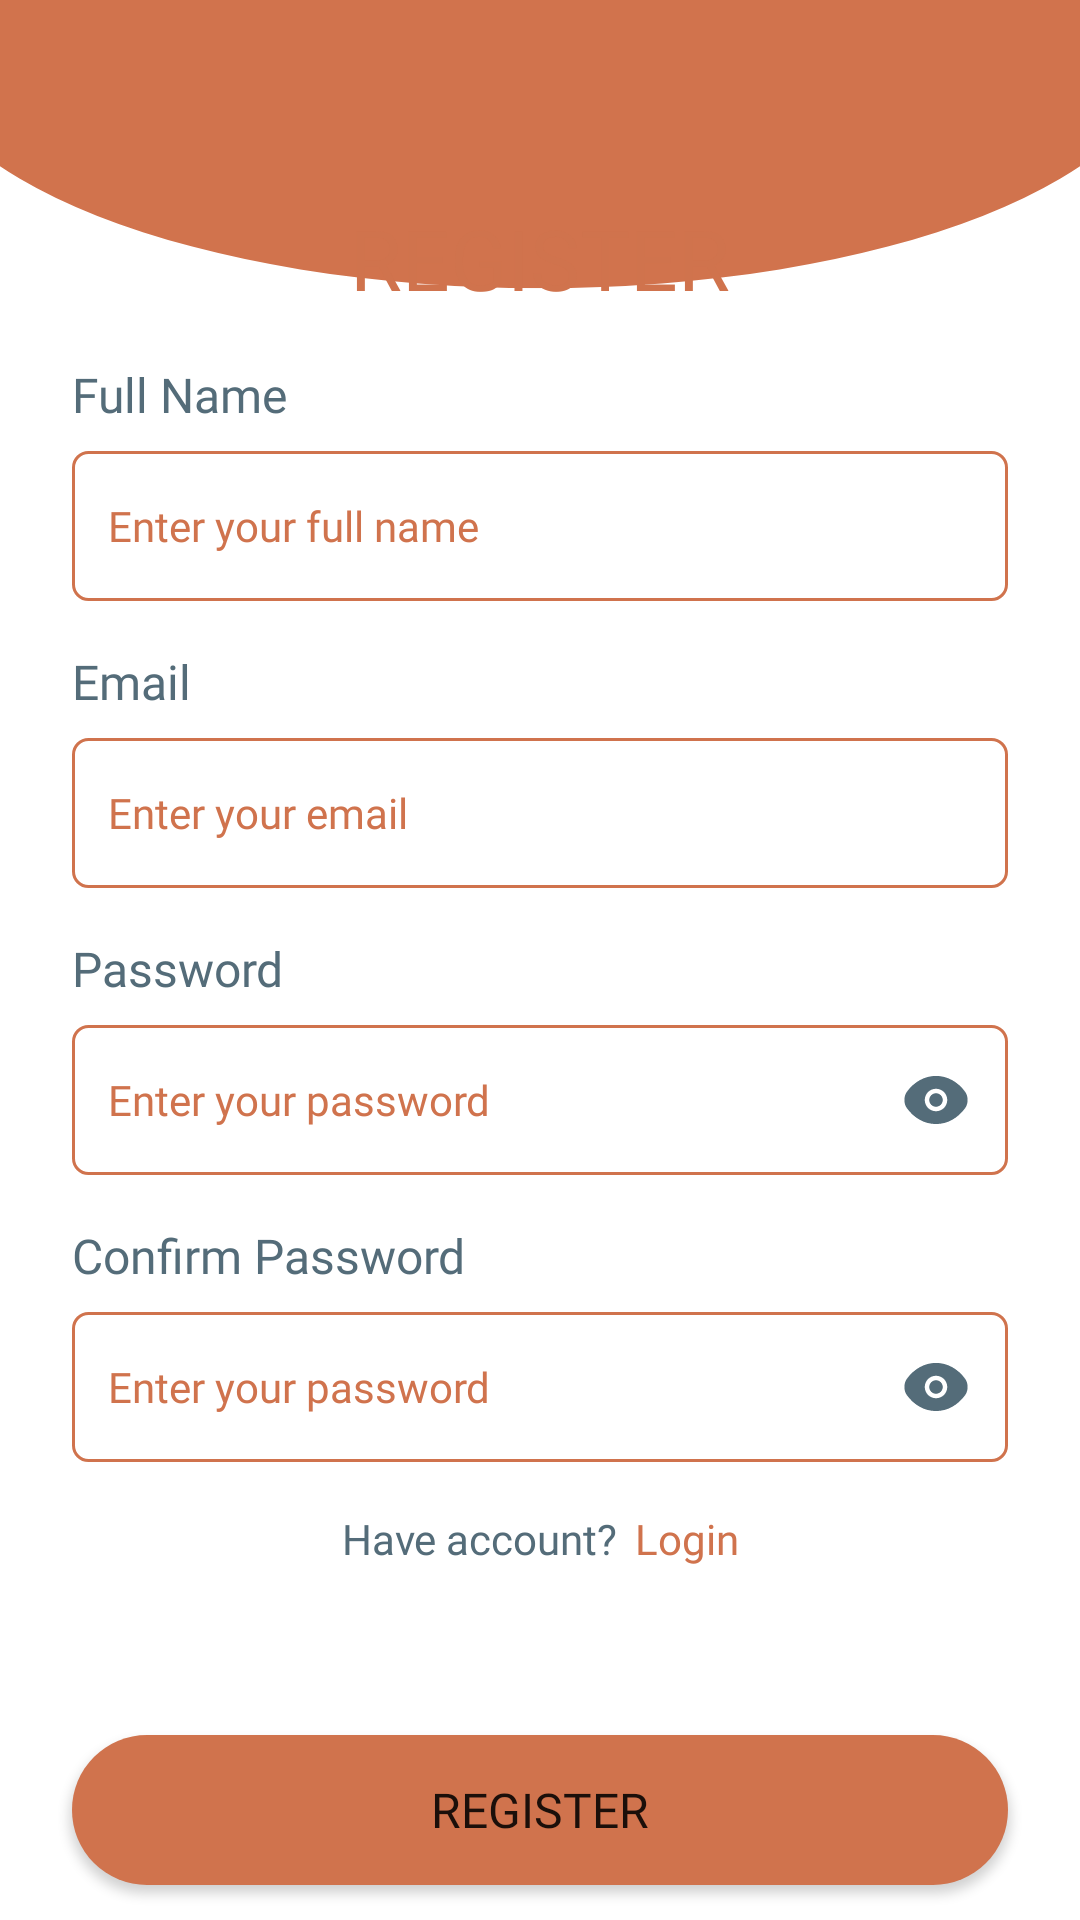

This screen was rendered from an Android layout file. Write that file and the resources it references.
<!-- AndroidManifest.xml: application theme Theme.Kid_toy_store -->
<!-- res/layout/activity_register.xml -->
<?xml version="1.0" encoding="utf-8"?>
<LinearLayout xmlns:android="http://schemas.android.com/apk/res/android"
    xmlns:app="http://schemas.android.com/apk/res-auto"
    xmlns:tools="http://schemas.android.com/tools"
    android:layout_width="match_parent"
    android:layout_height="match_parent"
    android:background="@drawable/header_shape"
    android:gravity="center"
    android:orientation="vertical"
    tools:context=".view.activity.LoginActivity">

    <TextView
        android:layout_width="match_parent"
        android:layout_height="wrap_content"
        android:layout_marginTop="56dp"
        android:fontFamily="@font/extrabold"
        android:text="@string/register"
        android:textAlignment="center"
        android:textAllCaps="true"
        android:textColor="@color/textPrimaryColor"
        android:textSize="28sp" />

    <LinearLayout
        android:id="@+id/lnLoginForm"
        android:layout_width="match_parent"
        android:layout_height="wrap_content"
        android:layout_marginHorizontal="24dp"
        android:layout_marginTop="@dimen/main_space"
        android:orientation="vertical">

        <TextView
            android:layout_width="match_parent"
            android:layout_height="wrap_content"
            android:fontFamily="@font/bold"
            android:text="@string/full_name"
            android:textAlignment="textStart"
            android:textColor="@color/secondPrimaryColor"
            android:textSize="16sp" />

        <EditText
            android:id="@+id/editFullName"
            android:layout_width="match_parent"
            android:layout_height="50dp"
            android:layout_marginTop="8dp"
            android:autofillHints="emailAddress"
            android:background="@drawable/button_selector"
            android:fontFamily="@font/regular"
            android:hint="@string/enter_your_full_name"
            android:padding="12dp"
            android:textColor="@color/textPrimaryColor"
            android:textColorHint="@color/textPrimaryColor"
            android:textSize="14sp" />

        <TextView
            android:layout_width="match_parent"
            android:layout_height="wrap_content"
            android:layout_marginTop="@dimen/main_space"
            android:fontFamily="@font/bold"
            android:text="@string/email"
            android:textAlignment="textStart"
            android:textColor="@color/secondPrimaryColor"
            android:textSize="16sp" />

        <EditText
            android:id="@+id/editEmail"
            android:layout_width="match_parent"
            android:layout_height="50dp"
            android:layout_marginTop="8dp"
            android:autofillHints="emailAddress"
            android:background="@drawable/button_selector"
            android:fontFamily="@font/regular"
            android:hint="@string/enter_your_email"
            android:padding="12dp"
            android:textColor="@color/textPrimaryColor"
            android:textColorHint="@color/textPrimaryColor"
            android:textSize="14sp" />

        <TextView
            android:layout_width="match_parent"
            android:layout_height="wrap_content"
            android:layout_marginTop="@dimen/main_space"
            android:fontFamily="@font/bold"
            android:text="@string/password"
            android:textAlignment="textStart"
            android:textColor="@color/secondPrimaryColor"
            android:textSize="16sp" />

        <EditText
            android:id="@+id/editPassword"
            android:layout_width="match_parent"
            android:layout_height="50dp"
            android:layout_marginTop="8dp"
            android:autofillHints="password"
            android:background="@drawable/button_selector"
            android:drawableEnd="@drawable/ic_show"
            android:fontFamily="@font/regular"
            android:hint="@string/enter_your_password"
            android:padding="12dp"
            android:textColor="@color/textPrimaryColor"
            android:textColorHint="@color/textPrimaryColor"
            android:textSize="14sp"
            android:password="true"
            tools:ignore="Deprecated" />

        <TextView
            android:layout_width="match_parent"
            android:layout_height="wrap_content"
            android:layout_marginTop="@dimen/main_space"
            android:fontFamily="@font/bold"
            android:text="@string/confirm_password"
            android:textAlignment="textStart"
            android:textColor="@color/secondPrimaryColor"
            android:textSize="16sp" />

        <EditText
            android:id="@+id/editConfirmPassword"
            android:layout_width="match_parent"
            android:layout_height="50dp"
            android:layout_marginTop="8dp"
            android:autofillHints="password"
            android:background="@drawable/button_selector"
            android:drawableEnd="@drawable/ic_show"
            android:fontFamily="@font/regular"
            android:hint="@string/enter_your_password"
            android:padding="12dp"
            android:textColor="@color/textPrimaryColor"
            android:textColorHint="@color/textPrimaryColor"
            android:textSize="14sp"
            android:password="true"
            tools:ignore="Deprecated" />

    </LinearLayout>

    <LinearLayout
        android:layout_width="match_parent"
        android:layout_height="wrap_content"
        android:layout_marginTop="16dp"
        android:layout_marginHorizontal="24dp"
        android:gravity="center"
        android:orientation="horizontal">

        <TextView
            android:layout_width="wrap_content"
            android:layout_height="wrap_content"
            android:layout_marginEnd="6dp"
            android:fontFamily="@font/regular"
            android:text="@string/have_account"
            android:textAlignment="center"
            android:textColor="@color/secondPrimaryColor"
            android:textSize="14sp" />

        <TextView
            android:id="@+id/tvLogin"
            android:layout_width="wrap_content"
            android:layout_height="wrap_content"
            android:fontFamily="@font/bold"
            android:text="@string/login"
            android:textAlignment="center"
            android:textColor="@color/primaryColor"
            android:textSize="14sp" />
    </LinearLayout>

    <Button
        android:id="@+id/btnRegister"
        android:layout_width="match_parent"
        android:layout_height="50dp"
        android:layout_marginHorizontal="24dp"
        android:layout_marginTop="56dp"
        android:background="@drawable/button_background"
        android:fontFamily="@font/extrabold"
        android:text="@string/register"
        android:textAlignment="center"
        android:textSize="16sp"
        app:backgroundTint="@null"/>
</LinearLayout>
<!-- resources referenced by this layout -->
<resources>
  <color name="primaryColor">#FFD0734D</color>
  <color name="secondPrimaryColor">#FF546C79</color>
  <color name="textPrimaryColor">#FFD0734D</color>
  <dimen name="main_space">16dp</dimen>
  <!-- drawable button_background (drawable) -->
  <?xml version="1.0" encoding="utf-8"?>
  <selector xmlns:android="http://schemas.android.com/apk/res/android">
      <item>
          <shape android:shape="rectangle">
              
              <solid android:color="@color/primaryColor" />
  
              
              <corners android:radius="25dp" />
          </shape>
      </item>
  </selector>
  <!-- drawable button_selector (drawable) -->
  <?xml version="1.0" encoding="utf-8"?>
  <selector xmlns:android="http://schemas.android.com/apk/res/android">
      
      <item android:state_pressed="true"><shape>
  
          <solid android:color="@android:color/transparent" />
          <stroke android:width="1dp" android:color="@color/primaryColor" />
          <corners  android:radius="5dp" />
  
      </shape></item>
  
      
      <item android:state_focused="true"><shape>
  
          <solid android:color="@android:color/transparent" />
          <stroke android:width="1dp" android:color="@color/primaryColor" />
          <corners android:radius="5dp" />
  
      </shape></item>
      
      <item><shape>
  
          <solid android:color="@android:color/transparent"/>
          <stroke android:width="1dp" android:color="@color/primaryColor" />
          <corners android:radius="5dp" />
  
      </shape></item>
  </selector>
  <!-- drawable header_shape (drawable) -->
  <vector xmlns:android="http://schemas.android.com/apk/res/android"
      android:width="1080dp"
      android:height="1920dp"
      android:viewportWidth="1080"
      android:viewportHeight="1920">
    <group>
      <clip-path
          android:pathData="M0,0h1080v288.3h-1080z"/>
      <path
          android:pathData="M-86,41.3a626,246.9 0,1 0,1252 0a626,246.9 0,1 0,-1252 0z"
          android:fillColor="#D1734D"/>
    </group>
  </vector>
  <!-- drawable ic_show (drawable) -->
  <vector xmlns:android="http://schemas.android.com/apk/res/android"
      android:width="24dp"
      android:height="24dp"
      android:viewportWidth="24"
      android:viewportHeight="24">
    <path
        android:pathData="M12,3.97C8.196,3.97 4.693,5.943 2.283,9.273C1.721,10.047 1.465,11.042 1.465,11.995C1.465,12.948 1.721,13.942 2.282,14.716C4.693,18.047 8.196,20.02 12,20.02C15.804,20.02 19.307,18.047 21.717,14.717C22.279,13.942 22.535,12.948 22.535,11.995C22.535,11.042 22.279,10.048 21.718,9.274C19.308,5.943 15.804,3.97 12,3.97ZM9.75,12C9.75,10.755 10.755,9.75 12,9.75C13.245,9.75 14.25,10.755 14.25,12C14.25,13.245 13.245,14.25 12,14.25C10.755,14.25 9.75,13.245 9.75,12ZM12,8.25C9.927,8.25 8.25,9.927 8.25,12C8.25,14.073 9.927,15.75 12,15.75C14.074,15.75 15.75,14.073 15.75,12C15.75,9.927 14.074,8.25 12,8.25Z"
        android:fillColor="#FF546C79"
        android:fillType="evenOdd"/>
  </vector>
  <string name="confirm_password">Confirm Password</string>
  <string name="email">Email</string>
  <string name="enter_your_email">Enter your email</string>
  <string name="enter_your_full_name">Enter your full name</string>
  <string name="enter_your_password">Enter your password</string>
  <string name="full_name">Full Name</string>
  <string name="have_account">Have account?</string>
  <string name="login">Login</string>
  <string name="password">Password</string>
  <string name="register">Register</string>
  <style name="Theme.Kid_toy_store" parent="Base.Theme.Kid_toy_store" />
  <style name="Base.Theme.Kid_toy_store" parent="Theme.MaterialComponents.Light.NoActionBar">
          
          
      </style>
</resources>
